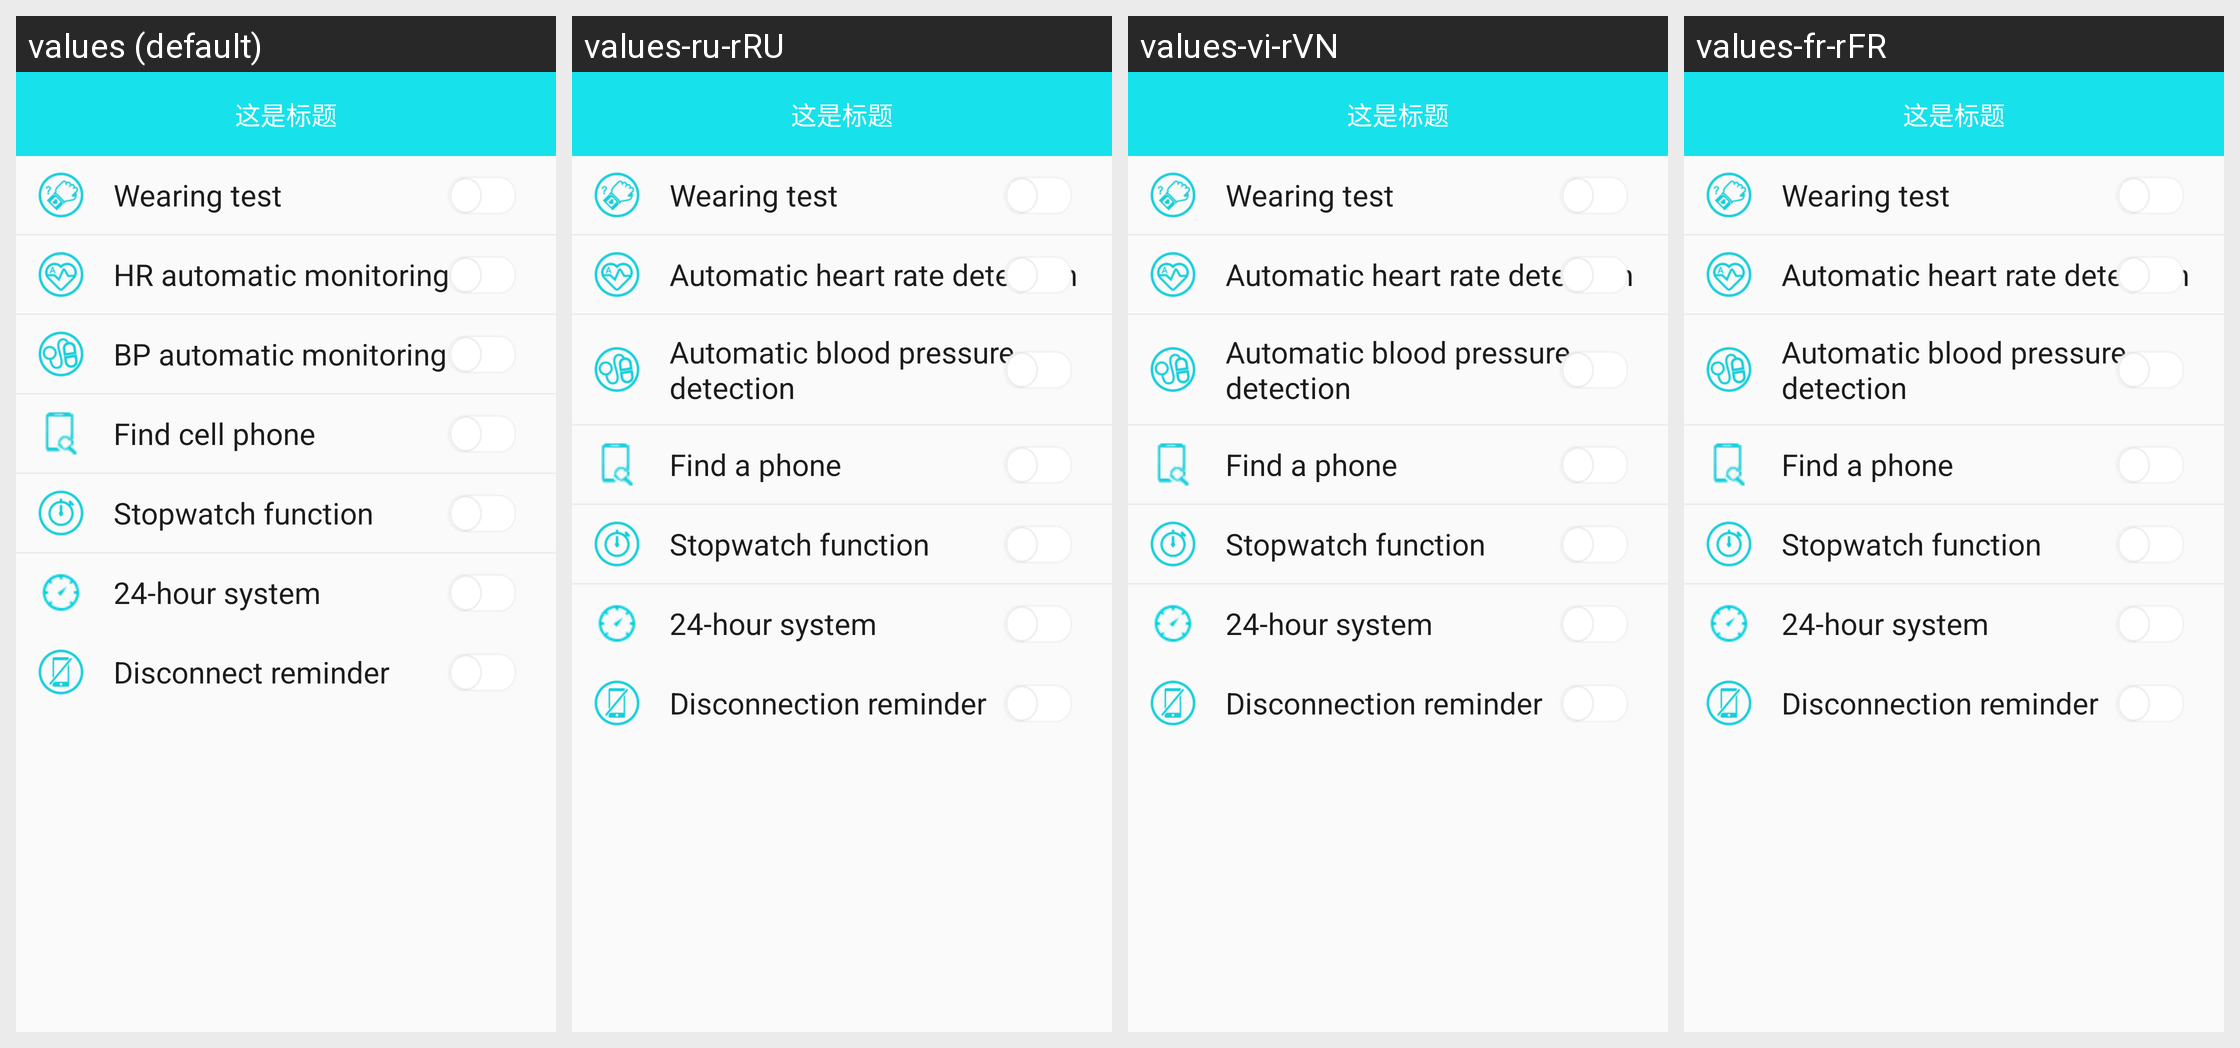

This grid shows one Android layout under several languages. Give, for every string resource on the screen, its name, the default text and each shown locale's text.
Android screen res/layout/activity_b30_switch_set.xml rendered under 4 locales, left to right: values (default), values-ru-rRU, values-vi-rVN, values-fr-rFR. Device: Nexus 5 (rendered at 1080×1920; each locale shown at half size, 540×960, under a caption strip naming it); theme BAppTheme.
Other locales in the repository, not shown: values-de-rDE, values-en, values-es-rES, values-fr-rBE, values-fr-rCA, values-it-rCH, values-it-rIT, values-ja-rJP, values-ko-rKR, values-pt-rBR, values-zh-rCN, values-zh-rHK, values-zh-rTW.
Strings drawn on this screen, with the default value and each locale's value (text and hints the layout hard-codes, and strings that could not be matched under every locale, appear in the picture but are not listed):

string_wearing_test
  values: Wearing test
  values-ru-rRU: Wearing test
  values-vi-rVN: Wearing test
  values-fr-rFR: Wearing test

string_auto_blood_pressure
  values: HR automatic monitoring
  values-ru-rRU: Automatic heart rate detection
  values-vi-rVN: Automatic heart rate detection
  values-fr-rFR: Automatic heart rate detection

string_auto_heart
  values: BP automatic monitoring
  values-ru-rRU: Automatic blood pressure detection
  values-vi-rVN: Automatic blood pressure detection
  values-fr-rFR: Automatic blood pressure detection

string_find_phone
  values: Find cell phone
  values-ru-rRU: Find a phone
  values-vi-rVN: Find a phone
  values-fr-rFR: Find a phone

string_stopwatch_function
  values: Stopwatch function
  values-ru-rRU: Stopwatch function
  values-vi-rVN: Stopwatch function
  values-fr-rFR: Stopwatch function

string_is_24_hour
  values: 24-hour system
  values-ru-rRU: 24-hour system
  values-vi-rVN: 24-hour system
  values-fr-rFR: 24-hour system

string_disconnection_reminder
  values: Disconnect reminder
  values-ru-rRU: Disconnection reminder
  values-vi-rVN: Disconnection reminder
  values-fr-rFR: Disconnection reminder
